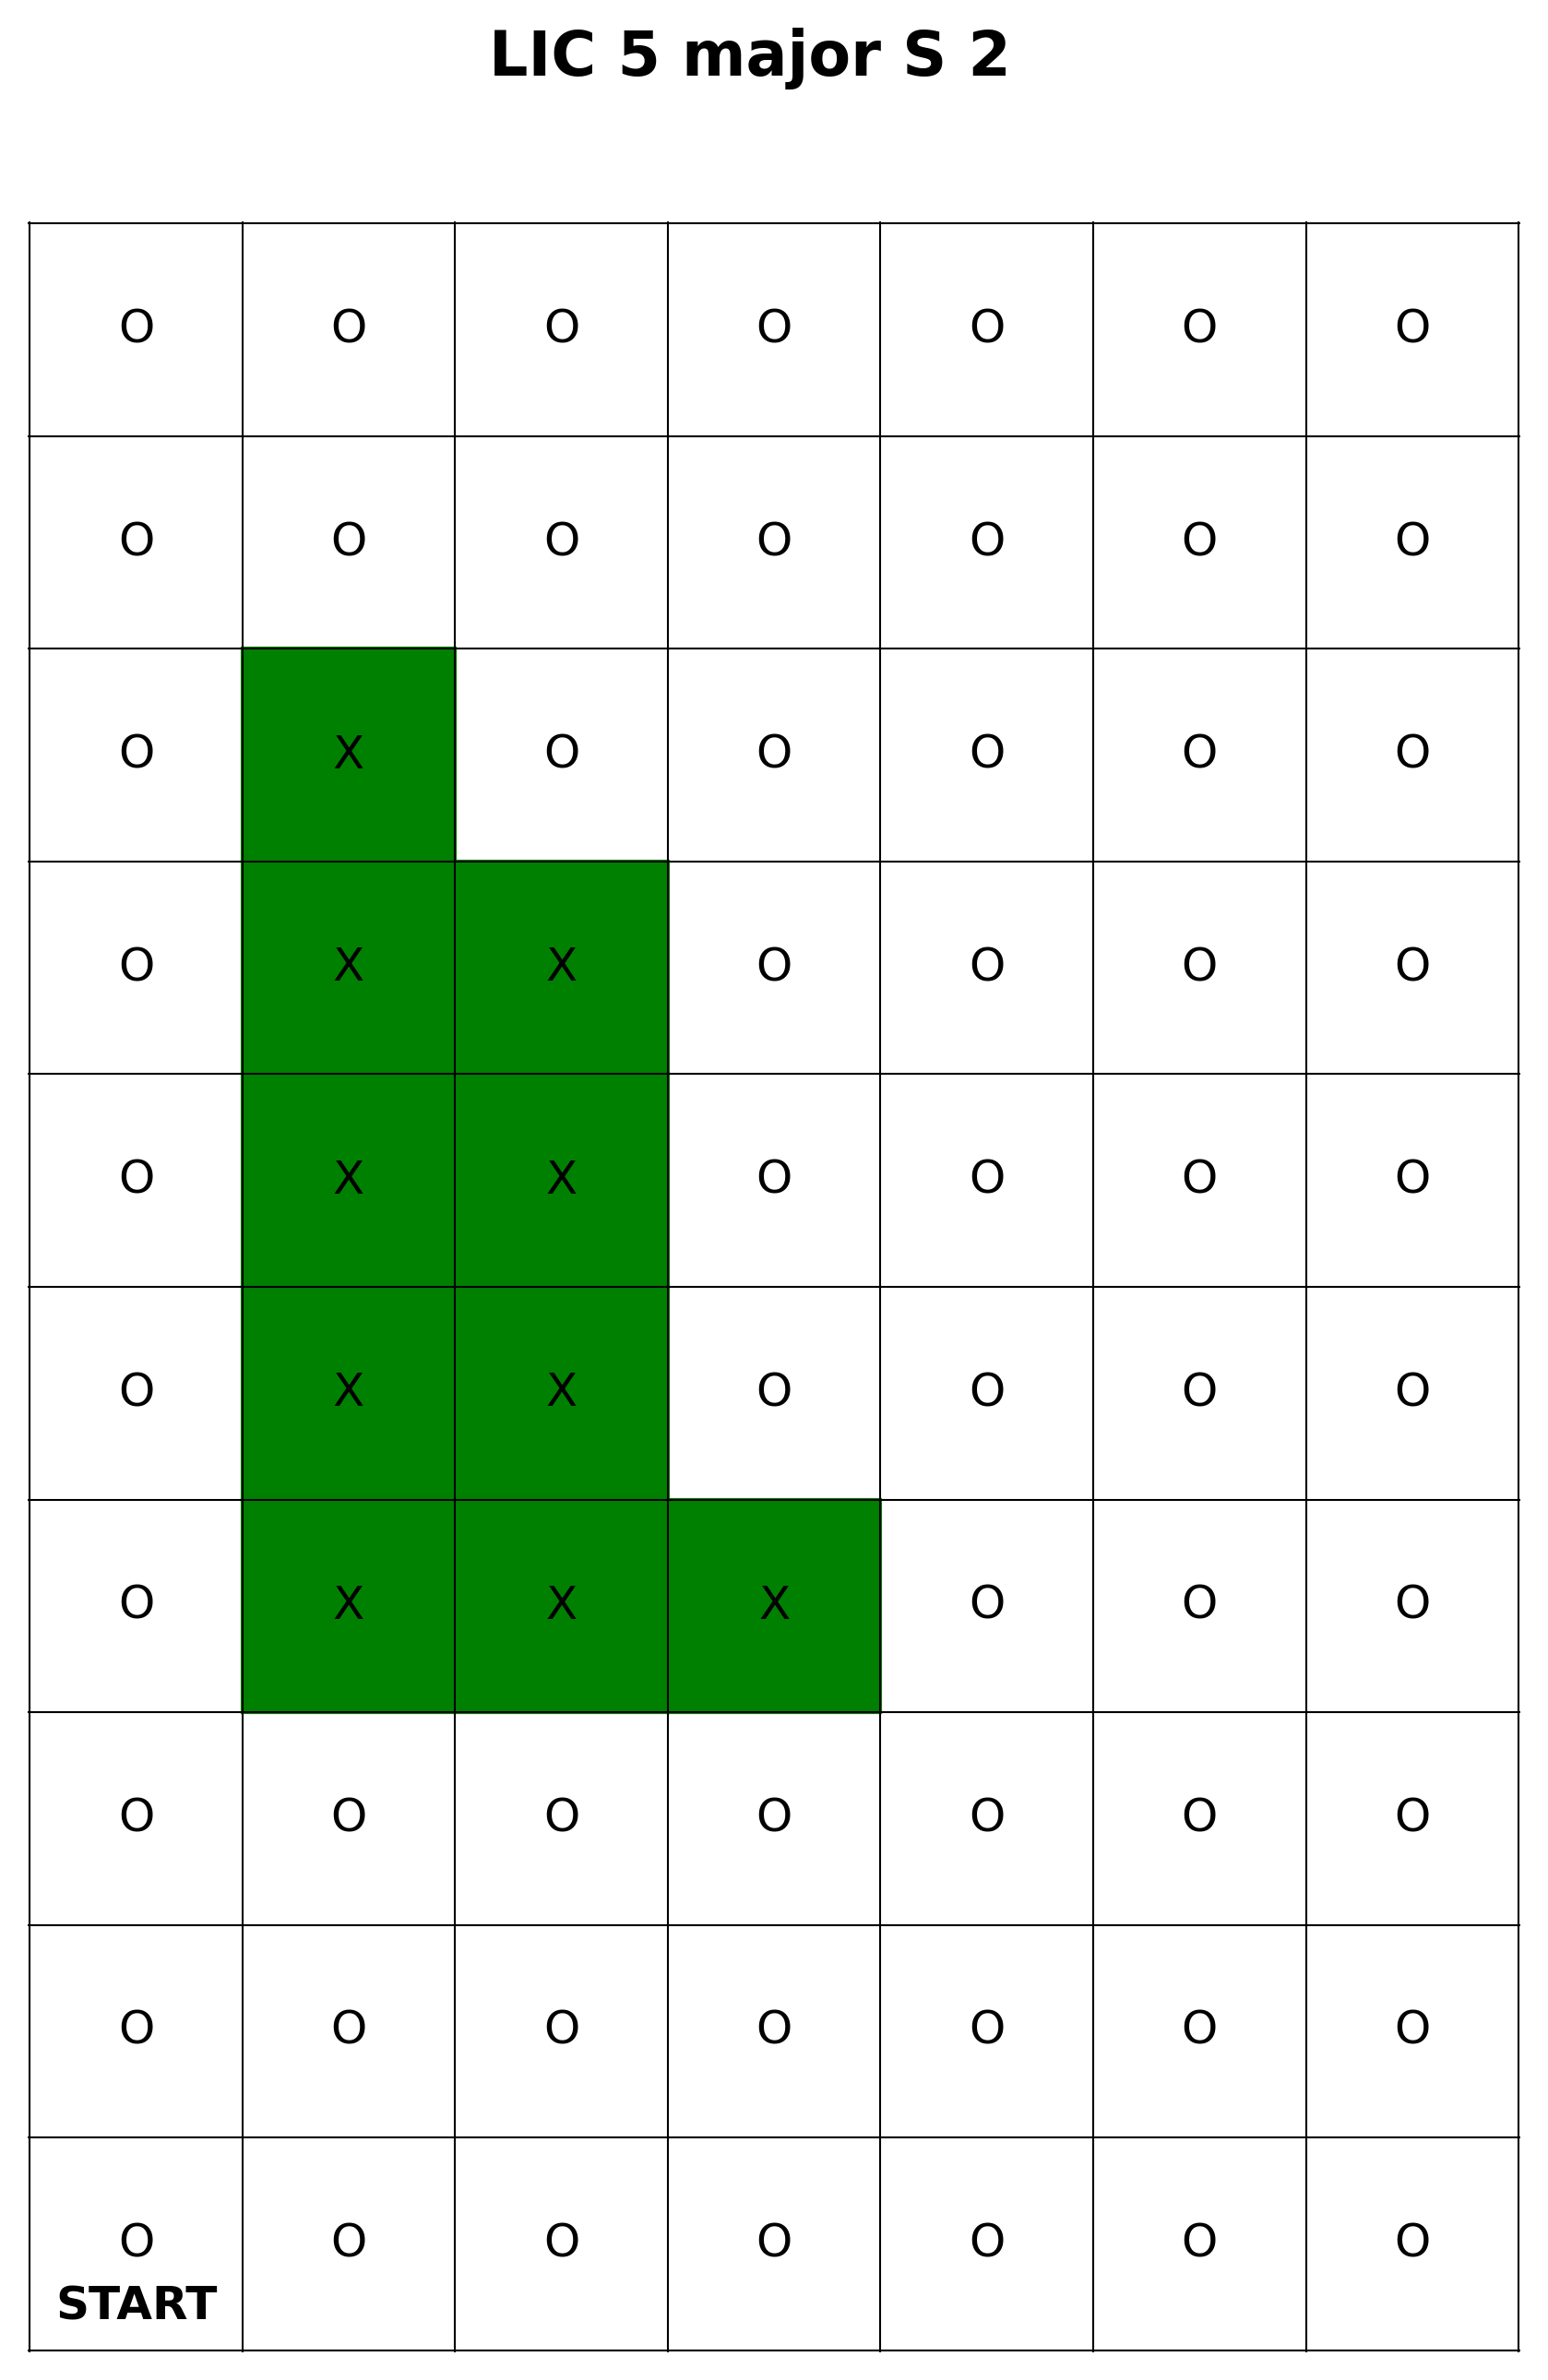

Source data for this figure (header and first rows):
POST Name, POST Type, Server Timestamp, Client Timestamp, Stop Number, Descriptor
N/A, LIC Trigger POST, 1743106628, 1743106623, 5, N/A, 
N/A, LIC Trigger POST, 1743106634, 1743106628, 5, N/A, 
N/A, LIC Trigger POST, 1743106639, 1743106634, 5, N/A, 
N/A, LIC Trigger POST, 1743106644, 1743106639, 5, N/A, 
N/A, LIC Trigger POST, 1743106650, 1743106644, 5, N/A, 
N/A, LIC Trigger POST, 1743106656, 1743106651, 5, N/A, 
N/A, LIC Trigger POST, 1743106662, 1743106656, 5, N/A, 
N/A, LIC Trigger POST, 1743106667, 1743106662, 5, N/A, 
N/A, LIC Trigger POST, 1743106673, 1743106667, 5, N/A, 
N/A, LIC Trigger POST, 1743106679, 1743106673, 5, N/A, 
LIC Robot V1.0, Robot POST, 1743106699, 1743106699, 1, arrive
LIC Robot V1.0, Robot POST, 1743106711, 1743106711, 1, depart
LIC Robot V1.0, Robot POST, 1743106714, 1743106715, 2, arrive
LIC Robot V1.0, Robot POST, 1743106726, 1743106727, 2, depart
LIC Robot V1.0, Robot POST, 1743106730, 1743106730, 3, arrive
LIC Robot V1.0, Robot POST, 1743106742, 1743106742, 3, depart
LIC Robot V1.0, Robot POST, 1743106746, 1743106746, 4, arrive
LIC Robot V1.0, Robot POST, 1743106759, 1743106759, 4, depart
LIC Robot V1.0, Robot POST, 1743106762, 1743106762, 5, arrive
LIC Robot V1.0, Robot POST, 1743106774, 1743106774, 5, depart
LIC Robot V1.0, Robot POST, 1743106778, 1743106778, 6, arrive
LIC Robot V1.0, Robot POST, 1743106791, 1743106791, 6, depart
LIC Robot V1.0, Robot POST, 1743106795, 1743106794, 7, arrive
LIC Robot V1.0, Robot POST, 1743106807, 1743106807, 7, depart
LIC Robot V1.0, Robot POST, 1743106810, 1743106811, 8, arrive
LIC Robot V1.0, Robot POST, 1743106823, 1743106823, 8, depart
LIC Robot V1.0, Robot POST, 1743106826, 1743106826, 9, arrive
LIC Robot V1.0, Robot POST, 1743106841, 1743106839, 9, depart
LIC Robot V1.0, Robot POST, 1743106844, 1743106845, 10, arrive
LIC Robot V1.0, Robot POST, 1743106856, 1743106857, 10, depart
LIC Robot V1.0, Robot POST, 1743106859, 1743106860, R, arrive
LIC Robot V1.0, Robot POST, 1743106875, 1743106876, R, depart
LIC Robot V1.0, Robot POST, 1743106882, 1743106882, R, arrive
LIC Robot V1.0, Robot POST, 1743106897, 1743106898, R, depart
LIC Robot V1.0, Robot POST, 1743106901, 1743106901, 11, arrive
LIC Robot V1.0, Robot POST, 1743106913, 1743106913, 11, depart
LIC Robot V1.0, Robot POST, 1743106915, 1743106916, 12, arrive
LIC Robot V1.0, Robot POST, 1743106928, 1743106928, 12, depart
N/A, LIC Trigger POST, 1743106930, 1743106924, 5, N/A, 
LIC Robot V1.0, Robot POST, 1743106930, 1743106931, 13, arrive
LIC Robot V1.0, Robot POST, 1743106943, 1743106943, 13, depart
N/A, LIC Trigger POST, 1743106944, 1743106938, 5, N/A, 
LIC Robot V1.0, Robot POST, 1743106946, 1743106946, 14, arrive
LIC Robot V1.0, Robot POST, 1743106958, 1743106958, 14, depart
N/A, LIC Trigger POST, 1743106960, 1743106953, 5, N/A, 
LIC Robot V1.0, Robot POST, 1743106961, 1743106961, 15, arrive
LIC Robot V1.0, Robot POST, 1743106973, 1743106973, 15, depart
N/A, LIC Trigger POST, 1743106974, 1743106968, 5, N/A, 
LIC Robot V1.0, Robot POST, 1743106976, 1743106976, 16, arrive
LIC Robot V1.0, Robot POST, 1743106988, 1743106989, 16, depart
N/A, LIC Trigger POST, 1743106989, 1743106983, 5, N/A, 
LIC Robot V1.0, Robot POST, 1743106991, 1743106991, 17, arrive
LIC Robot V1.0, Robot POST, 1743107003, 1743107003, 17, depart
LIC Robot V1.0, Robot POST, 1743107006, 1743107007, 18, arrive
LIC Robot V1.0, Robot POST, 1743107019, 1743107019, 18, depart
LIC Robot V1.0, Robot POST, 1743107022, 1743107022, 19, arrive
LIC Robot V1.0, Robot POST, 1743107035, 1743107035, 19, depart
LIC Robot V1.0, Robot POST, 1743107037, 1743107038, 20, arrive
LIC Robot V1.0, Robot POST, 1743107049, 1743107050, 20, depart
LIC Robot V1.0, Robot POST, 1743107052, 1743107052, L, arrive
... 75 more rows
